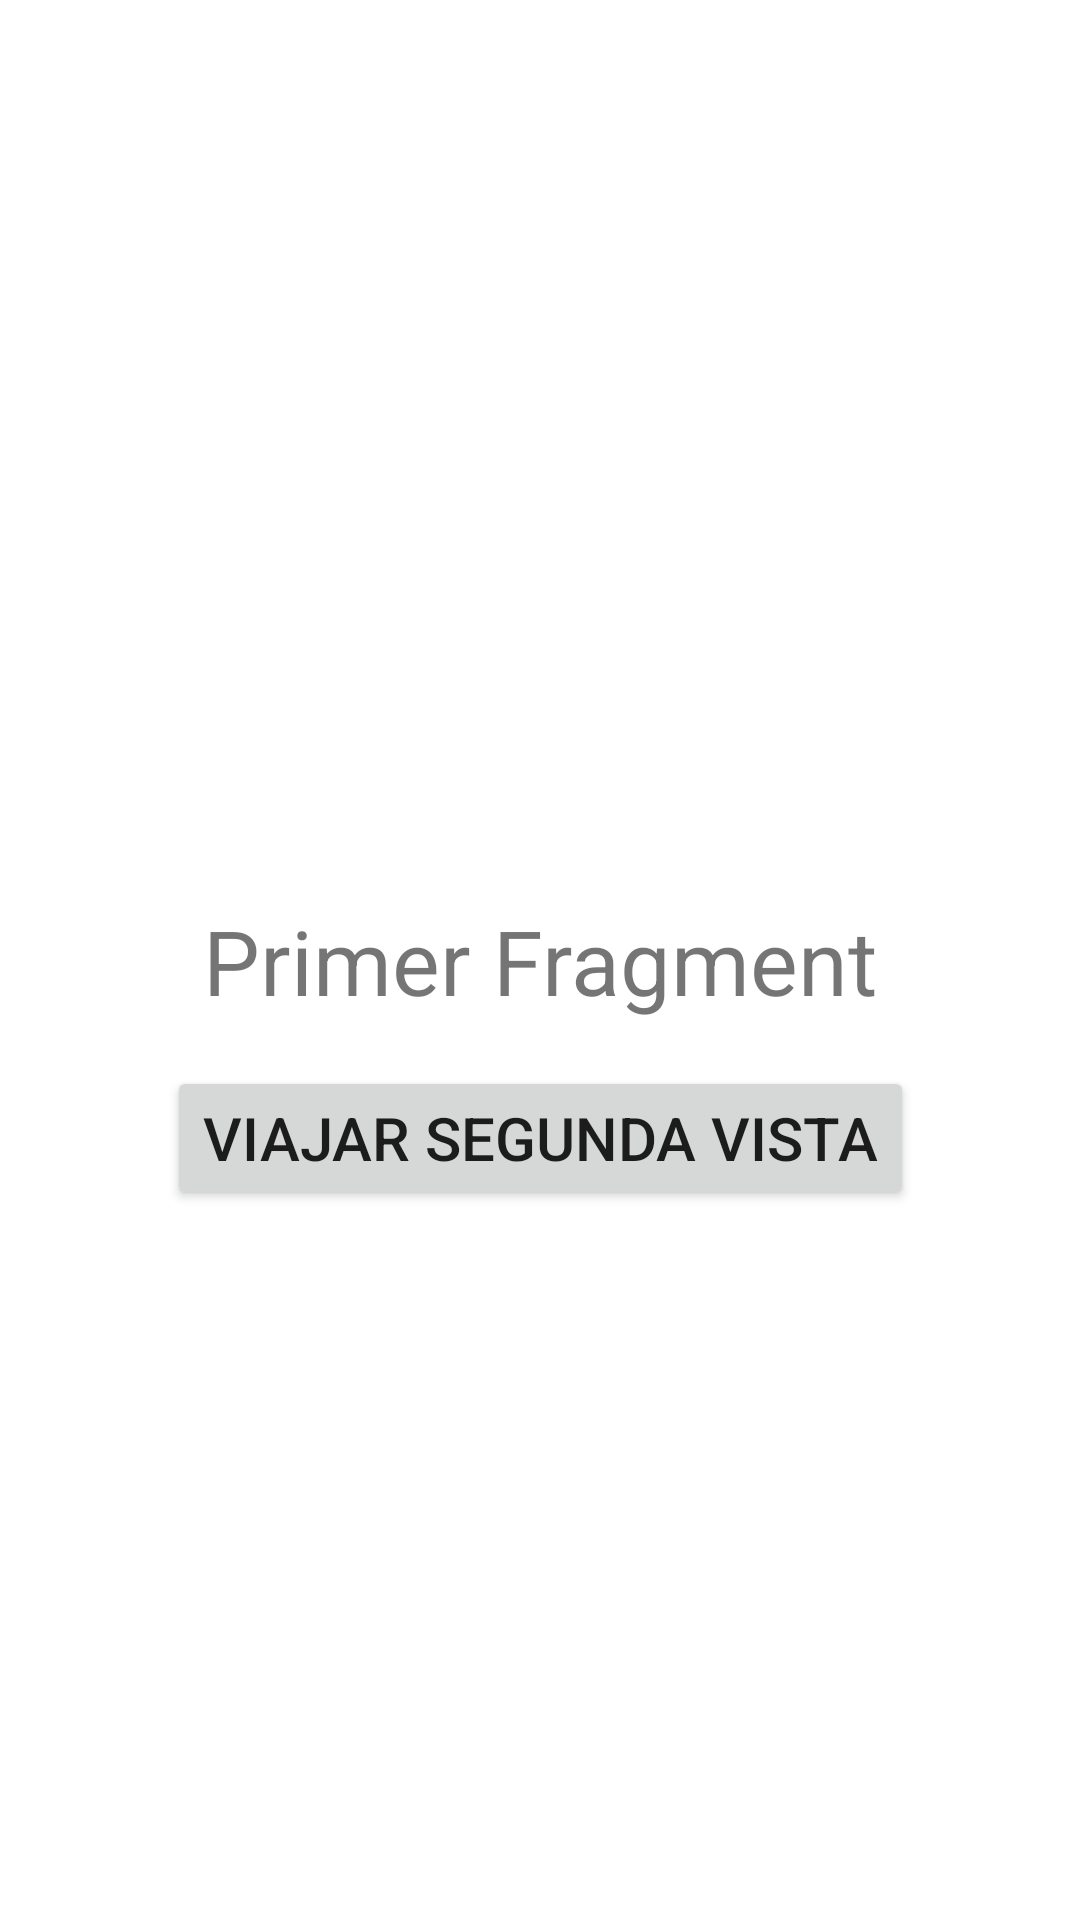

Produce the Android XML layout that renders to this screen, including the resource entries it uses.
<!-- AndroidManifest.xml: application theme Theme.Movie -->
<!-- res/layout/fragment_primer.xml -->
<?xml version="1.0" encoding="utf-8"?>
<androidx.constraintlayout.widget.ConstraintLayout xmlns:android="http://schemas.android.com/apk/res/android"
    xmlns:tools="http://schemas.android.com/tools"
    android:layout_width="match_parent"
    android:layout_height="match_parent"
    xmlns:app="http://schemas.android.com/apk/res-auto"
    tools:context=".ui.fragments.PrimerFragment">

    <TextView
        android:id="@+id/txt"
        android:layout_width="wrap_content"
        android:layout_height="wrap_content"
        android:text="Primer Fragment"
        android:textSize="30sp"
        app:layout_constraintTop_toTopOf="parent"
        app:layout_constraintBottom_toBottomOf="parent"
        app:layout_constraintStart_toStartOf="parent"
        app:layout_constraintEnd_toEndOf="parent"
        />
    <Button
        android:id="@+id/btn_go"
        android:layout_width="wrap_content"
        android:layout_height="wrap_content"
        android:text="Viajar segunda vista"
        android:textSize="20sp"
        android:layout_marginTop="15dp"
        app:layout_constraintTop_toBottomOf="@id/txt"
        app:layout_constraintStart_toStartOf="parent"
        app:layout_constraintEnd_toEndOf="parent"
        />

</androidx.constraintlayout.widget.ConstraintLayout>
<!-- resources referenced by this layout -->
<resources>
  <style name="Theme.Movie" parent="Theme.MaterialComponents.Light.NoActionBar">
  
          <item name="colorPrimary">@color/purple_500</item>
          <item name="colorPrimaryVariant">@color/purple_700</item>
          <item name="colorOnPrimary">@color/white</item>
  
          <item name="android:statusBarColor" tools:targetApi="l">?attr/colorPrimaryVariant</item>
          
      </style>
  <color name="purple_500">#FF6200EE</color>
  <color name="purple_700">#FF3700B3</color>
  <color name="white">#FFFFFFFF</color>
</resources>
